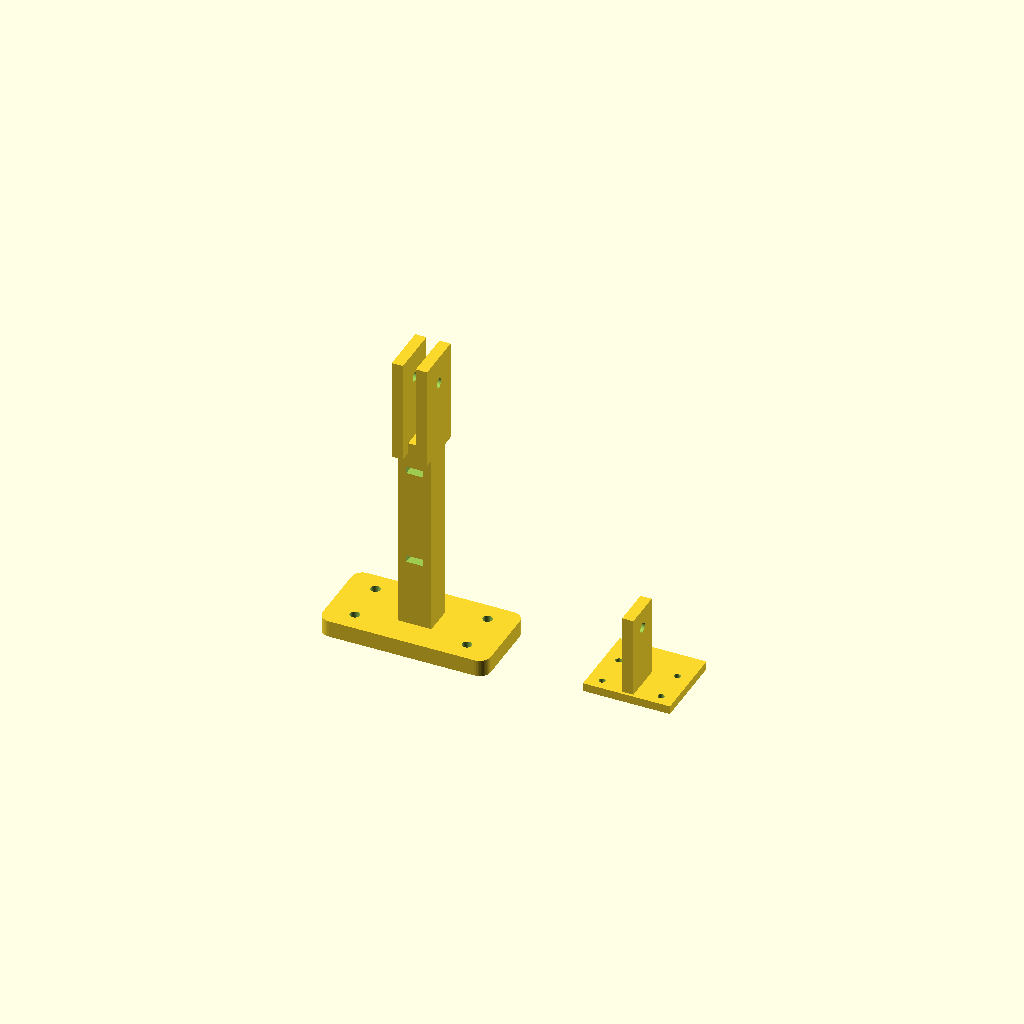
Cell 1: rendered with the file's own defaults.
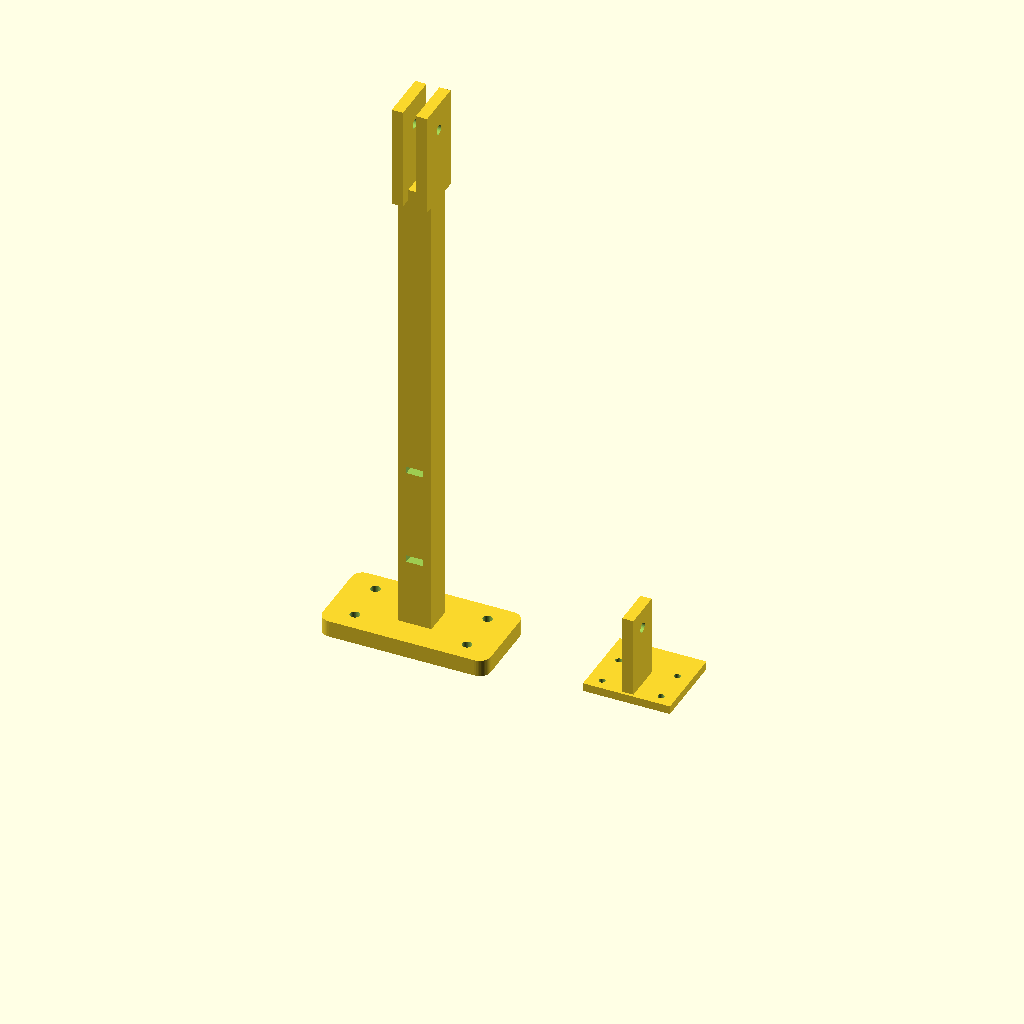
Cell 2: mast_height = 200 (everything else at default).
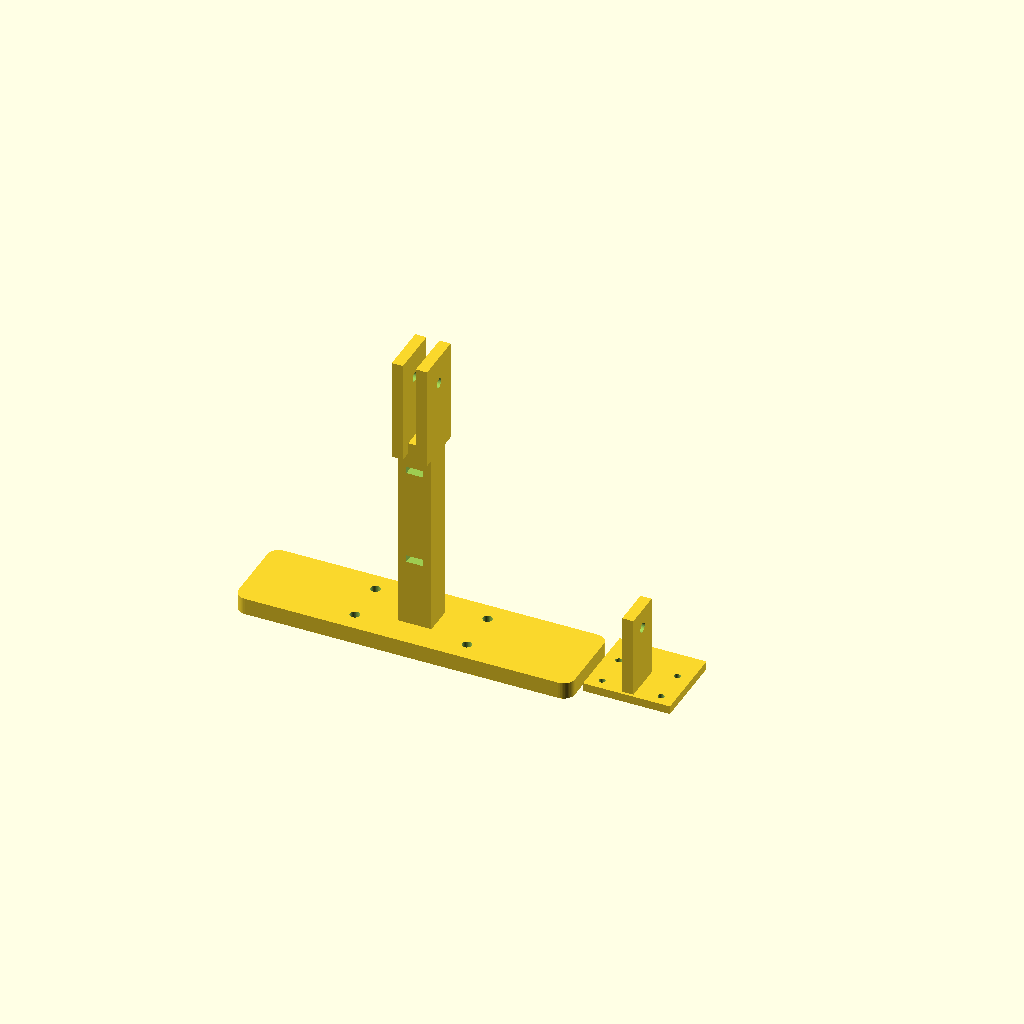
Cell 3: the same model with base_width = 120.
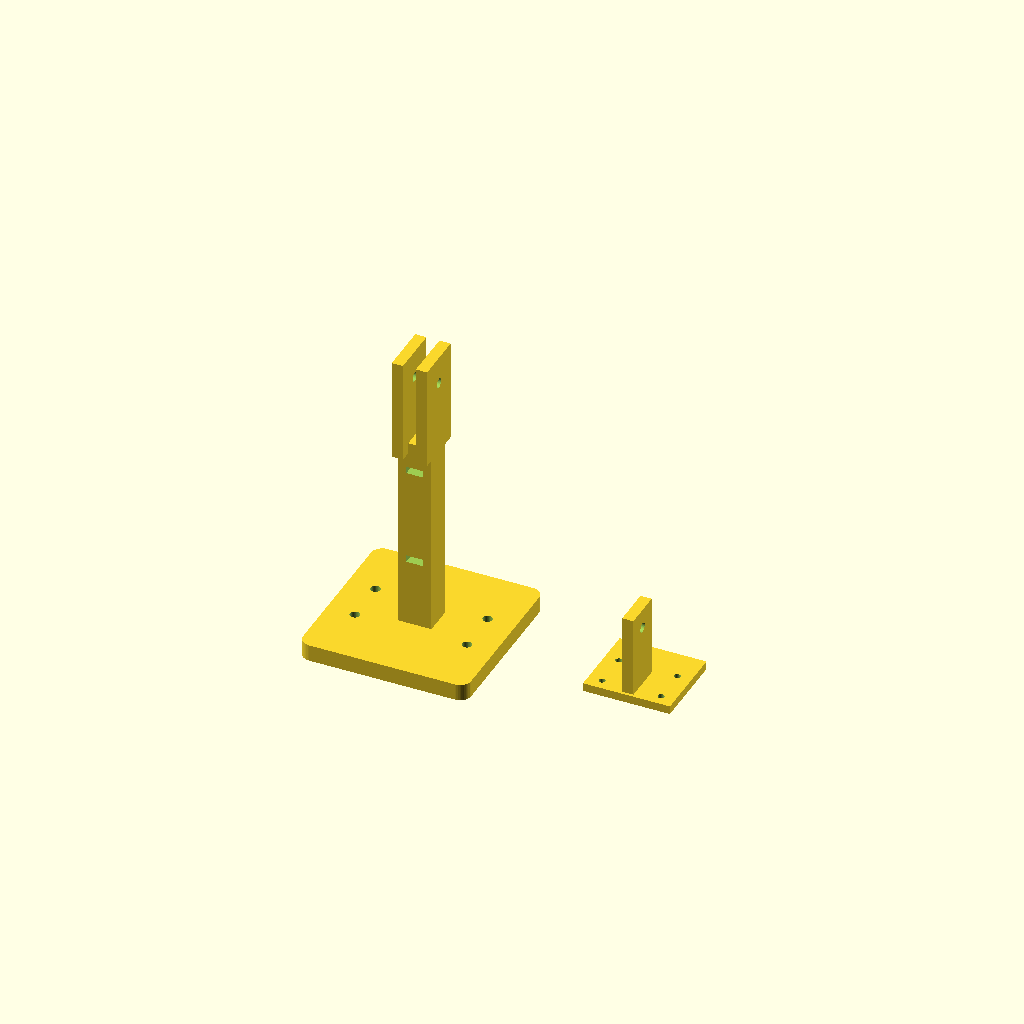
Cell 4 — base_depth set to 60, the other parameters unchanged.
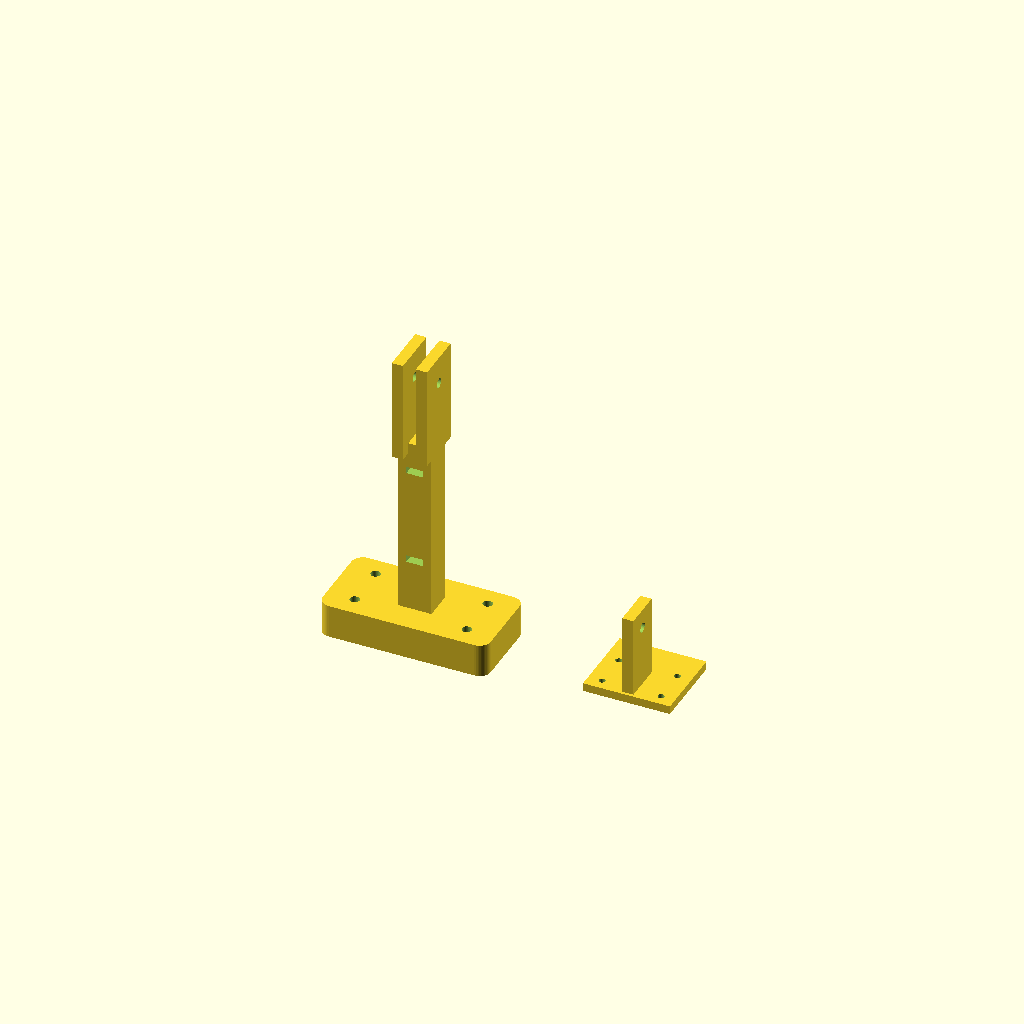
Cell 5 — base_thick set to 12, the other parameters unchanged.
One fixed orthographic camera (rotation 55°, 0°, 25°; colour scheme Cornfield) for every cell.
Source of the model, hardware/camera_mount/camera_mount.scad:
/*
Hasami top camera mount: deck mast + M3 tilt hinge + Camera Module 3 plate.
Units mm. Source for board: Raspberry Pi official Camera Module 3 mechanical
drawing https://datasheets.raspberrypi.com/camera/camera-module-3-standard-mechanical-drawing.pdf
Board 25 x 23.862; 4 x diameter 2.2 on 21 x 12.5 centres.
Set part to "mast" or "camera" to export each STL.
*/
$fn = 48;
part = "layout";            // "mast", "camera", "assembly", "clearance", or "layout"
tilt = 30;                  // downward angle, 0..45 degrees (assembly/clearance preview)
mast_height = 100;          // deck top to hinge axis; adjust after framing test
base_width = 60;
base_depth = 30;
base_thick = 6;
deck_hole_x = 40;           // four M3 through-bolts in deck, measured centre spacing
deck_hole_y = 16;
m3_clear = 3.4;
m2_clear = 2.3;
hinge_gap = 4.6;            // 4 mm plate tang + clearance
ear_thick = 4;
plate_w = 31;               // board width 25 + 3 mm margin each side
plate_thick = 3;
plate_y = 22;               // set camera plate ahead of ears, including at 45-degree tilt
board_hole_x = 21;
board_hole_y = 12.5;
board_bottom_hole = 4;      // from lower board edge in official drawing
plate_bottom = -8;          // board lower edge; ribbon exits freely downward
plate_top = 20;
hinge_d = 3.4;

assert(mast_height >= 80, "mast_height must be at least 80 mm for the strap slots");
assert(tilt >= 0 && tilt <= 45, "preview tilt must be within 0..45 degrees");

module mast() {
    difference() {
        union() {
            // foot on deck; round corners avoid sharp edges
            hull() for (x=[-base_width/2+4,base_width/2-4],
                        y=[-base_depth/2+4,base_depth/2-4])
                translate([x,y,0]) cylinder(r=4,h=base_thick);
            // vertical spine; top stops below pivot so tang can tilt
            translate([-6,-5,base_thick]) cube([12,10,mast_height-base_thick-23]);
            // two ears, hinge axis left-right (X)
            for (s=[-1,1])
                translate([s*(hinge_gap/2+ear_thick/2)-ear_thick/2,-9,mast_height-27])
                    cube([ear_thick,18,37]);
        }
        for (x=[-deck_hole_x/2,deck_hole_x/2],
             y=[-deck_hole_y/2,deck_hole_y/2])
            translate([x,y,-0.1]) cylinder(d=m3_clear,h=base_thick+0.2);
        // M3 through both ears
        translate([0,0,mast_height])
            rotate([0,90,0]) cylinder(d=hinge_d,h=30,center=true);
        // two pass-through slots for soft ribbon straps on the rear of the spine
        for (z=[30,65])
            translate([-3,-6,z]) cube([6,12,2.5]);
    }
}

module camera_plate() {
    difference() {
        union() {
            // plate behind the camera PCB; PCB faces +Y, cable exits bottom
            translate([-plate_w/2,plate_y,plate_bottom])
                cube([plate_w,plate_thick,plate_top-plate_bottom]);
            // single centre tang fits between mast ears
            translate([-2,-7,-7]) cube([4,plate_y+7.2,14]);
        }
        // M2 camera PCB holes: x +/-10.5; z -4 and 8.5
        for (x=[-board_hole_x/2,board_hole_x/2],
             z=[plate_bottom+board_bottom_hole,
                plate_bottom+board_bottom_hole+board_hole_y])
            translate([x,plate_y+plate_thick/2,z])
                rotate([90,0,0]) cylinder(d=m2_clear,h=6,center=true);
        translate([0,0,0])
            rotate([0,90,0]) cylinder(d=hinge_d,h=8,center=true);
    }
}

if (part == "mast") mast();
else if (part == "camera")
    // face down on bed: board face becomes Z=0
    translate([0,0,plate_y+plate_thick]) rotate([-90,0,0]) camera_plate();
else if (part == "assembly") {
    mast();
    translate([0,0,mast_height]) rotate([-tilt,0,0]) camera_plate();
}
else if (part == "clearance") {
    // Empty is the expected result: the printed parts must not intersect.
    intersection() {
        mast();
        translate([0,0,mast_height]) rotate([-tilt,0,0]) camera_plate();
    }
}
else {
    mast();
    translate([77,0,plate_y+plate_thick]) rotate([-90,0,0]) camera_plate();
}
Parameter table extracted from the source (name, type, default, range or options):
part: string, default "layout"
tilt: number, default 30
mast_height: number, default 100
base_width: number, default 60
base_depth: number, default 30
base_thick: number, default 6
deck_hole_x: number, default 40
deck_hole_y: number, default 16
m3_clear: number, default 3.4
m2_clear: number, default 2.3
hinge_gap: number, default 4.6
ear_thick: number, default 4
plate_w: number, default 31
plate_thick: number, default 3
plate_y: number, default 22
board_hole_x: number, default 21
board_hole_y: number, default 12.5
board_bottom_hole: number, default 4
plate_bottom: number, default -8
plate_top: number, default 20
hinge_d: number, default 3.4
